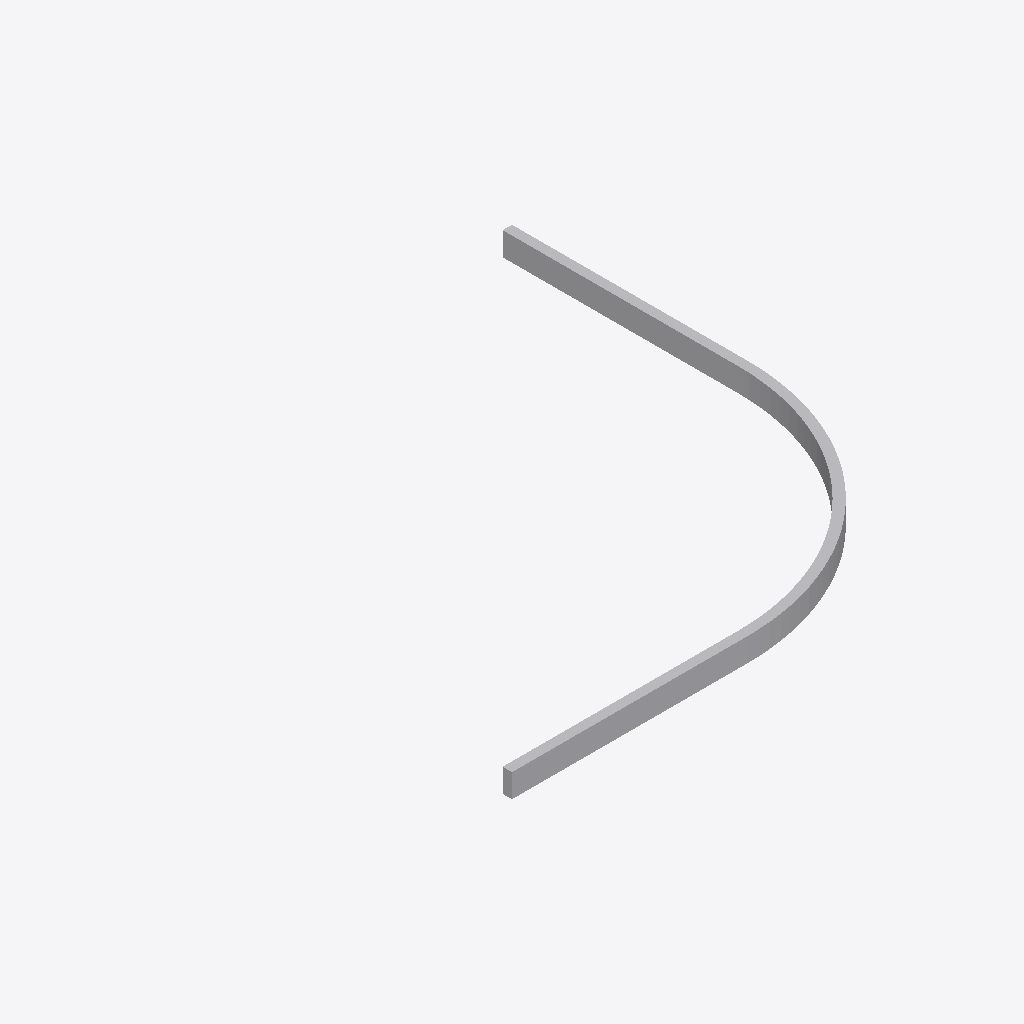
Isometric view of an IFC building model (IFC-SPF (STEP), schema IFC4, length unit millimetre), seen from the south-west, elements coloured by IFC class: 1 other element (light grey).
Extent 4.0 m × 4.0 m × 0.2 m (x, y, z). Storeys (1): Storey at 0.00 m. Elements (1): 1 IfcBuildingElementProxy.

HEADER;
FILE_DESCRIPTION(('ViewDefinition [CoordinationView]'),'2;1');
FILE_NAME('','2026-05-09T16:11:08',(''),(''),'IfcOpenShell 0.8.4-e8eb5e4','IfcOpenShell 0.8.4-e8eb5e4','');
FILE_SCHEMA(('IFC4'));
ENDSEC;
DATA;
#1=IFCPROJECT('2HMrH_0S5DZwDztuYdqKgR',$,'Unnamed Project',$,$,$,$,(#11),#6);
#18=IFCBUILDINGSTOREY('3lKXYz2QXF0uS8uc489aeF',$,'Storey',$,$,#17,$,$,$,$);
#400=IFCBUILDINGELEMENTPROXY('2PioSBhk90dfIx_TUm05vt',$,'fillet_single_corner',$,$,#398,#399,$,$);
ENDSEC;
